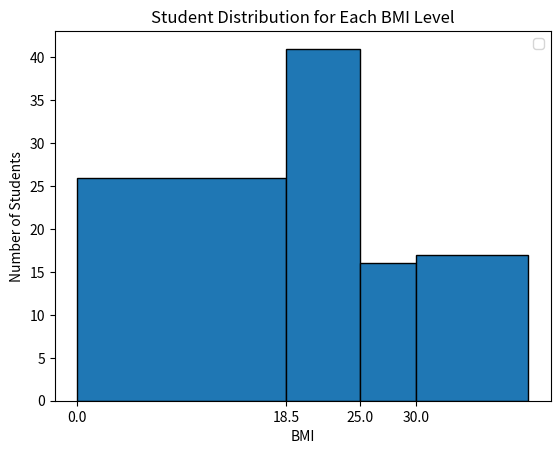

This figure's Python source:


import matplotlib.pyplot as plt
import numpy as np

wt = np.random.uniform(40.0, 90.0, 100) # kilogram
ht = np.random.randint(140, 200, 100) # centimeter
BMI = wt / (ht/100)**2 # calculate BMI

    
bin = [0,18.5,25.0,30.0,BMI.max()]
colors = ['r','g','b','violet']
labels = ['underweight','healthy','overweight','obses']

# create histogram for each BMI level
plt.hist(BMI, bins=bin, edgecolor='black')


plt.title('Student Distribution for Each BMI Level')
plt.xticks([0,18.5,25.0,30.0])
plt.xlabel('BMI')
plt.ylabel('Number of Students')

plt.legend()
plt.show()